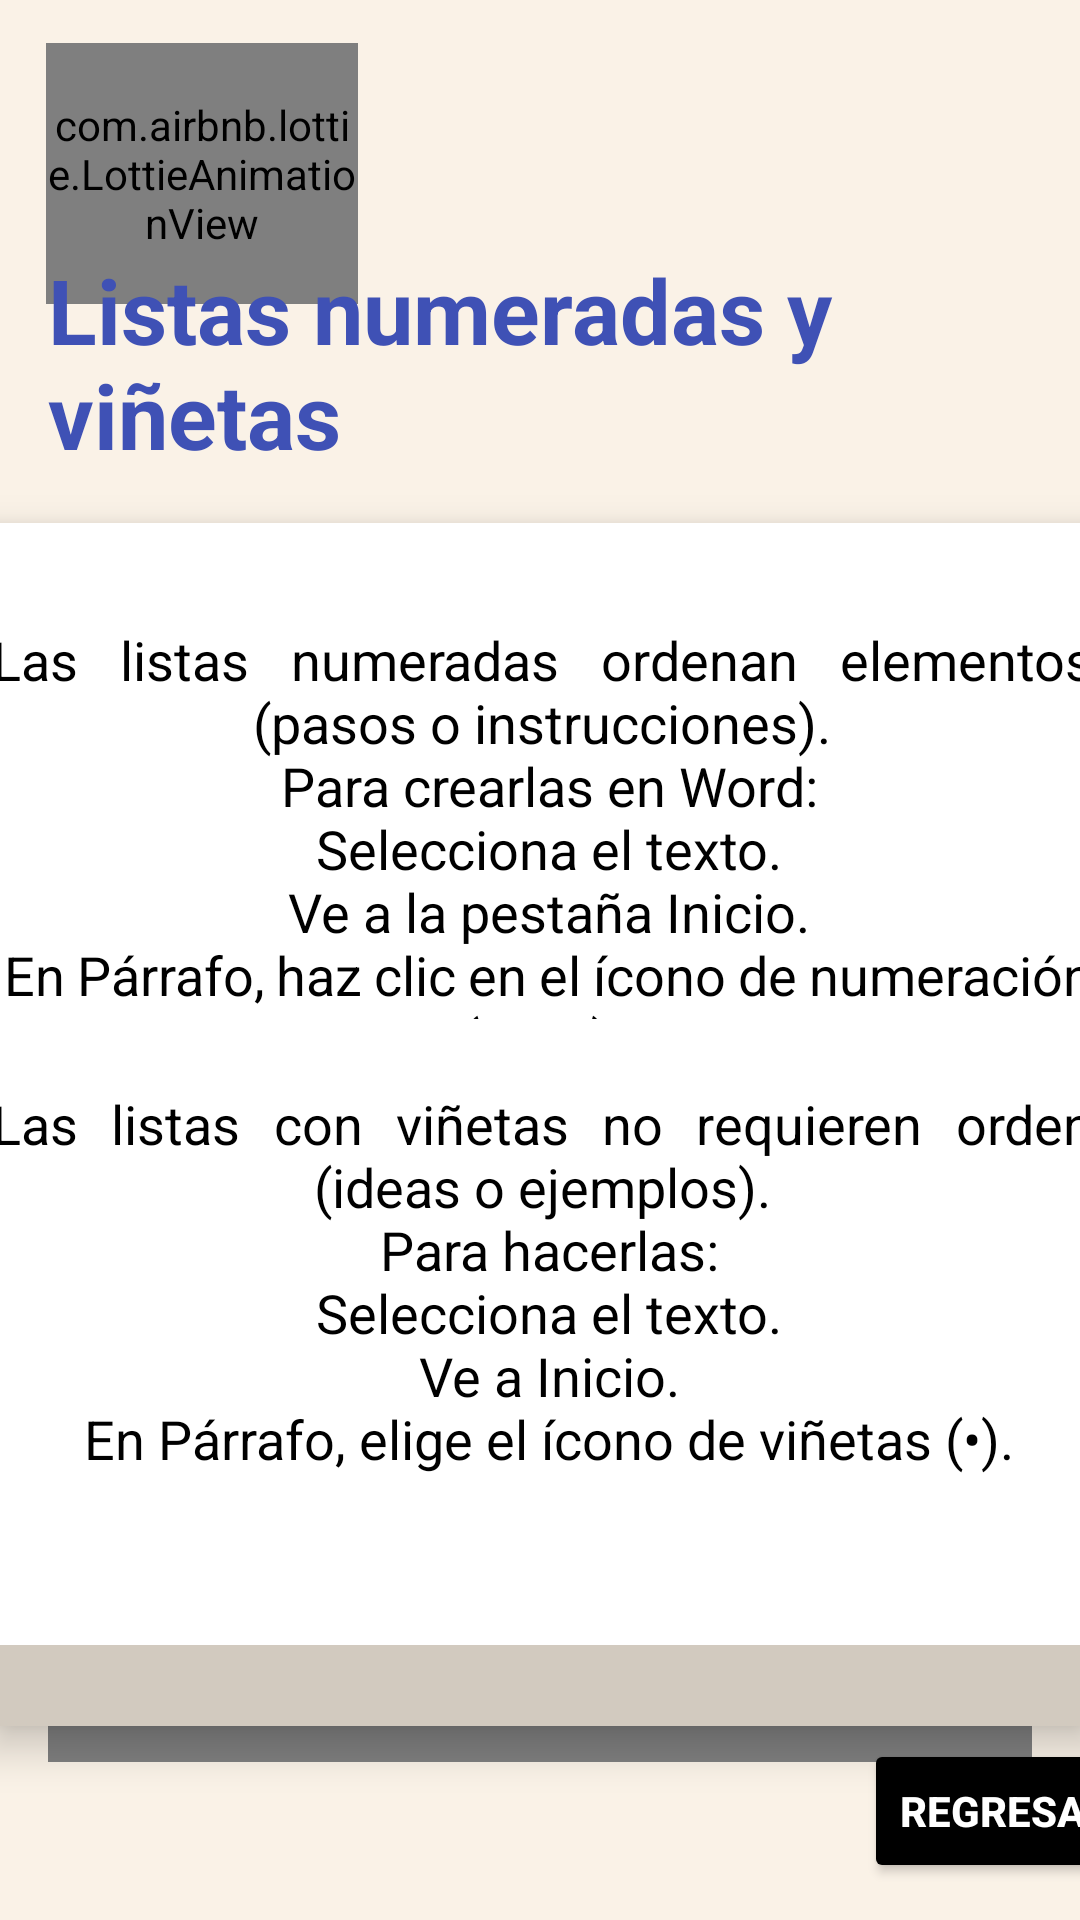

Android layout source for this screen:
<!-- AndroidManifest.xml: application theme Theme.TecnoSchoolApp -->
<!-- res/layout/activity_listas_numeradas_w.xml -->
<?xml version="1.0" encoding="utf-8"?>
<androidx.constraintlayout.widget.ConstraintLayout xmlns:android="http://schemas.android.com/apk/res/android"
    xmlns:app="http://schemas.android.com/apk/res-auto"
    xmlns:tools="http://schemas.android.com/tools"
    android:id="@+id/main"
    android:layout_width="match_parent"
    android:layout_height="match_parent"
    tools:context=".Listas_NumeradasW"
    android:background="@drawable/crema">

    <com.airbnb.lottie.LottieAnimationView
        android:id="@+id/lottieAnimationView"
        android:layout_width="104dp"
        android:layout_height="87dp"
        app:layout_constraintBottom_toBottomOf="parent"
        app:layout_constraintEnd_toEndOf="parent"
        app:layout_constraintHorizontal_bias="0.06"
        app:layout_constraintStart_toStartOf="parent"
        app:layout_constraintTop_toTopOf="parent"
        app:layout_constraintVertical_bias="0.026"
        app:lottie_autoPlay="true"
        app:lottie_fileName="Word.json"
        app:lottie_imageAssetsFolder="assets"
        app:lottie_loop="true" />

    <TextView
        android:id="@+id/textView27"
        android:layout_width="wrap_content"
        android:layout_height="wrap_content"
        android:layout_marginStart="16dp"
        android:text="@string/name_viñeta"
        android:textColor="@color/AZUL"
        android:textSize="30sp"
        android:textStyle="bold"
        app:layout_constraintBottom_toBottomOf="parent"
        app:layout_constraintStart_toStartOf="parent"
        app:layout_constraintTop_toTopOf="parent"
        app:layout_constraintVertical_bias="0.147" />


    <FrameLayout
        android:id="@+id/card_atajo"
        android:layout_width="367dp"
        android:layout_height="401dp"
        android:layout_margin="16dp"
        android:layout_marginTop="56dp"
        android:background="@drawable/cafe"
        android:elevation="8dp"
        app:layout_constraintBottom_toBottomOf="parent"
        app:layout_constraintEnd_toEndOf="parent"
        app:layout_constraintHorizontal_bias="0.492"
        app:layout_constraintStart_toStartOf="parent"
        app:layout_constraintTop_toBottomOf="@id/textView27"
        app:layout_constraintVertical_bias="0.0">

        <LinearLayout
            android:id="@+id/parte_trasera"
            android:layout_width="match_parent"
            android:layout_height="match_parent"
            android:gravity="center"
            android:orientation="vertical"
            android:visibility="gone">

            <ImageView
                android:id="@+id/imagen"
                android:layout_width="370dp"
                android:layout_height="150dp"
                android:contentDescription="@string/app_name"
                android:scaleType="centerCrop"
                android:src="@drawable/img" />


        </LinearLayout>

        <LinearLayout
            android:id="@+id/parte_frontal"
            android:layout_width="match_parent"
            android:layout_height="374dp"
            android:background="@color/design_default_color_on_primary"
            android:gravity="center"
            android:orientation="vertical">

            <TextView
                android:id="@+id/texto"
                android:layout_width="367dp"
                android:layout_height="132dp"
                android:layout_marginBottom="8dp"
                android:gravity="center"
                android:justificationMode="inter_word"
                android:text="@string/name_numerada"
                android:textColor="@android:color/black"
                android:textSize="18sp"
                android:textStyle="normal" />

            <TextView
                android:id="@+id/texto1"
                android:layout_width="367dp"
                android:layout_height="159dp"
                android:layout_marginBottom="8dp"
                android:gravity="center"
                android:justificationMode="inter_word"
                android:text="@string/name_listavi"
                android:textColor="@android:color/black"
                android:textSize="18sp"
                android:textStyle="normal" />
        </LinearLayout>


    </FrameLayout>

    <Button
        android:id="@+id/btnRegresar"
        android:layout_width="wrap_content"
        android:layout_height="wrap_content"
        android:layout_marginStart="288dp"
        android:text="@string/name_Regresar"
        app:layout_constraintBottom_toBottomOf="parent"
        app:layout_constraintStart_toStartOf="parent"
        app:layout_constraintTop_toTopOf="parent"
        app:layout_constraintVertical_bias="0.979"
        android:backgroundTint="@color/black"
        android:textStyle="bold"
        android:textColor="@color/white"/>

    <VideoView
        android:id="@+id/videoView"
        android:layout_width="match_parent"
        android:layout_height="200dp"
        android:layout_margin="16dp"
        app:layout_constraintBottom_toBottomOf="parent"
        app:layout_constraintEnd_toEndOf="parent"
        app:layout_constraintHorizontal_bias="0.406"
        app:layout_constraintStart_toStartOf="parent"
        app:layout_constraintTop_toTopOf="parent"
        app:layout_constraintVertical_bias="0.91" />


</androidx.constraintlayout.widget.ConstraintLayout>
<!-- resources referenced by this layout -->
<resources>
  <color name="AZUL">#3F51B5</color>
  <color name="black">#000000</color>
  <color name="white">#FFFFFF</color>
  <!-- drawable cafe: jpeg bitmap (drawable, 3702 bytes) -->
  <!-- drawable crema: jpeg bitmap (drawable, 10116 bytes) -->
  <!-- drawable img: png bitmap (drawable, 19541 bytes) -->
  <string name="app_name">TecnoSchool App</string>
  <string name="name_Regresar">Regresar</string>
  <string name="name_listavi">Las listas con viñetas no requieren orden (ideas o ejemplos).\n
  Para hacerlas:\n
  Selecciona el texto.\n
  Ve a Inicio.\n
  En Párrafo, elige el ícono de viñetas (•).
      </string>
  <string name="name_numerada">Las listas numeradas ordenan elementos (pasos o instrucciones).\n
  Para crearlas en Word:\n
  Selecciona el texto.\n
  Ve a la pestaña Inicio.\n
  En Párrafo, haz clic en el ícono de numeración (1,2,3).
      </string>
  <style name="Theme.TecnoSchoolApp" parent="Base.Theme.TecnoSchoolApp" />
  <style name="Base.Theme.TecnoSchoolApp" parent="Theme.Material3.DayNight.NoActionBar">
          
          
      </style>
</resources>
